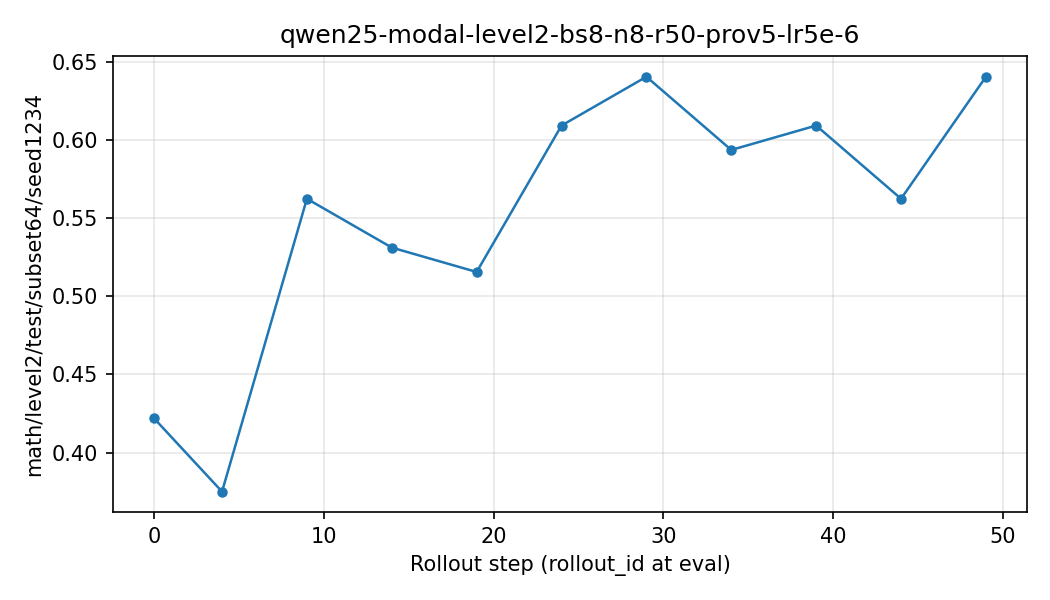

The data file committed next to this chart (first rows):
rollout_id, eval_math_level2_test_subset64_seed1234, eval_math_level2_test_subset64_seed1234_…
0, 0.4219, 0.01562
4, 0.375, 0.01562
9, 0.5625, 0.01562
14, 0.5312, 0.03125
19, 0.5156, 0.0
24, 0.6094, 0.0625
29, 0.6406, 0.03125
34, 0.5938, 0.1875
39, 0.6094, 0.1719
44, 0.5625, 0.125
49, 0.6406, 0.1719
